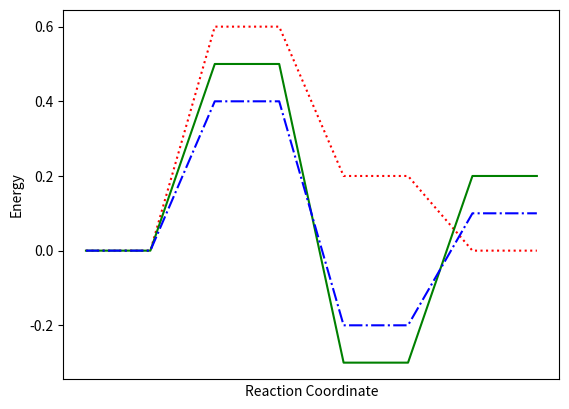

Source code (Python):
import matplotlib.pyplot as plt

"""Expert version"""

def plot_line(float_points):
        final_points = []
        for point in float_points:
                for i in range(2):
                        final_points.append(point)
        return(final_points)


plt.xlabel('Reaction Coordinate')
plt.ylabel('Energy')
plt.xticks([])

# points input and preconditioning
points_1 = [0,0.6,0.2,0]
points_2 = [0,0.5,-0.3,0.2]
points_3 = [0,0.4,-0.2,0.1]

group_1 = plot_line(points_1)
group_2 = plot_line(points_2)
group_3 = plot_line(points_3)

# points plot
plt.plot(group_1, ':r',label="a")
plt.plot(group_2, '-g',label="b")
plt.plot(group_3, '-.b',label="c")
plt.show()   
